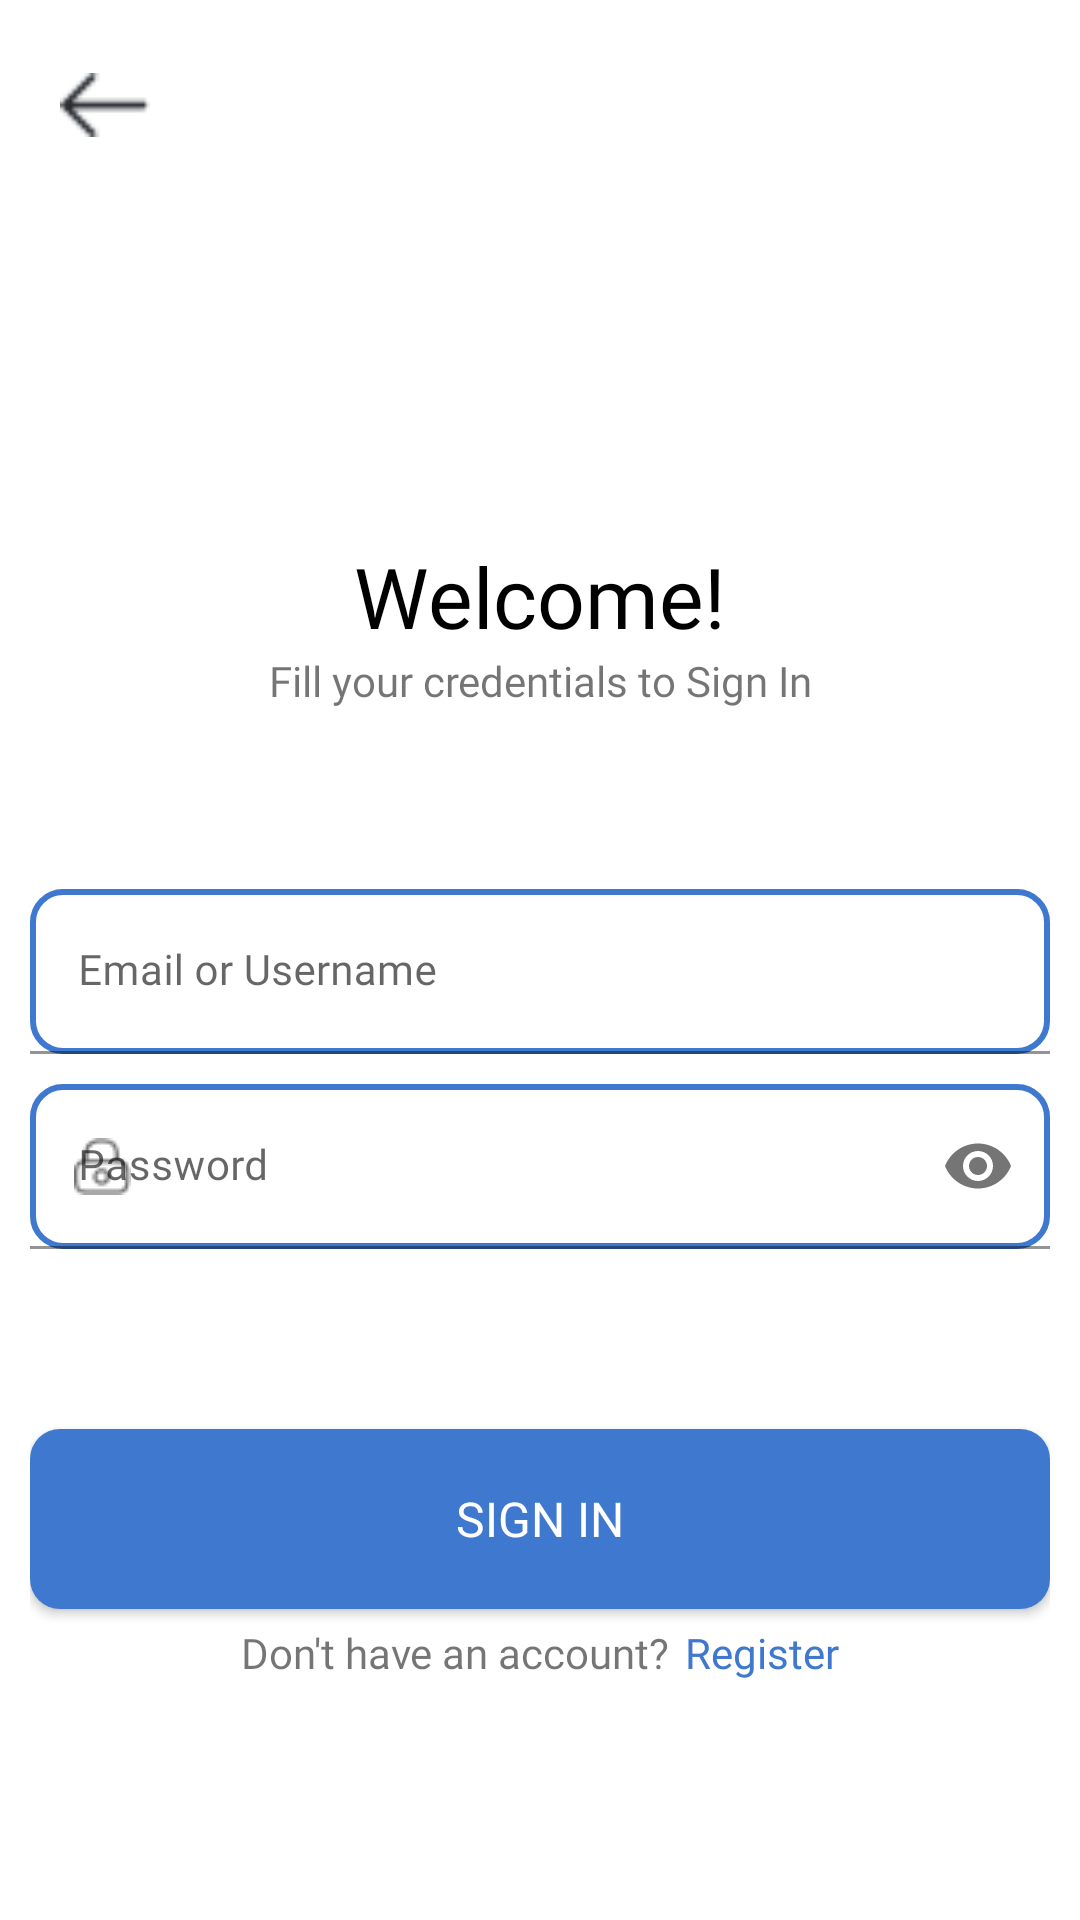

Here is an Android app screen rendered from its layout file. Give the layout XML and the strings, colors and styles it references.
<!-- AndroidManifest.xml: application theme Theme.NoteApp -->
<!-- res/layout/activity_login.xml -->
<?xml version="1.0" encoding="utf-8"?>
<androidx.constraintlayout.widget.ConstraintLayout xmlns:android="http://schemas.android.com/apk/res/android"
    android:layout_width="match_parent"
    android:layout_height="match_parent"
    xmlns:app="http://schemas.android.com/apk/res-auto">
    
    <ImageView
        android:layout_width="30dp"
        android:layout_height="30dp"
        android:src="@drawable/icon_back"
        android:background="?attr/selectableItemBackground"
        android:layout_margin="20dp"
        app:layout_constraintTop_toTopOf="parent"
        app:layout_constraintStart_toStartOf="parent"
        android:contentDescription="@string/back" />

    <androidx.constraintlayout.widget.ConstraintLayout
        android:layout_width="wrap_content"
        android:layout_height="wrap_content"
        app:layout_constraintTop_toTopOf="parent"
        app:layout_constraintBottom_toBottomOf="parent"
        app:layout_constraintStart_toStartOf="parent"
        app:layout_constraintEnd_toEndOf="parent">

        <ImageView
            android:id="@+id/logo"
            android:layout_width="80dp"
            android:layout_height="80dp"
            android:src="@drawable/logo"
            app:layout_constraintTop_toTopOf="parent"
            app:layout_constraintStart_toStartOf="parent"
            app:layout_constraintEnd_toEndOf="parent"
            android:contentDescription="@string/logo" />

        <TextView
            android:id="@+id/welcome_text"
            android:layout_width="wrap_content"
            android:layout_height="wrap_content"
            android:text="@string/welcome"
            android:textColor="@color/black"
            android:textSize="28sp"
            android:fontFamily="@font/inter_bold"
            android:layout_marginTop="20dp"
            app:layout_constraintTop_toBottomOf="@id/logo"
            app:layout_constraintStart_toStartOf="parent"
            app:layout_constraintEnd_toEndOf="parent"/>

        <TextView
            android:id="@+id/welcome_explanation"
            android:layout_width="wrap_content"
            android:layout_height="wrap_content"
            android:gravity="center"
            android:text="@string/fill_your_credentials_to_sign_in"
            android:textSize="14sp"
            android:fontFamily="@font/inter_bold"
            app:layout_constraintTop_toBottomOf="@id/welcome_text"
            app:layout_constraintStart_toStartOf="parent"
            app:layout_constraintEnd_toEndOf="parent"/>

        <LinearLayout
            android:layout_width="wrap_content"
            android:layout_height="wrap_content"
            android:orientation="vertical"
            android:layout_marginTop="60dp"
            app:layout_constraintTop_toBottomOf="@id/welcome_explanation"
            app:layout_constraintStart_toStartOf="parent"
            app:layout_constraintEnd_toEndOf="parent">

            <com.google.android.material.textfield.TextInputLayout
                android:layout_width="340dp"
                android:layout_height="55dp"
                android:background="@drawable/edit_text_back">
                
                <EditText
                    android:layout_width="match_parent"
                    android:layout_height="match_parent"
                    android:background="@drawable/edit_text_transparent_bg"
                    android:hint="@string/email_or_username"
                    android:textColor="@color/main_blue"
                    android:textSize="14sp"
                    android:fontFamily="@font/inter_regular"
                    android:inputType="text"
                    android:importantForAutofill="no" />

            </com.google.android.material.textfield.TextInputLayout>

            <com.google.android.material.textfield.TextInputLayout
                android:layout_width="340dp"
                android:layout_height="55dp"
                android:background="@drawable/edit_text_back"
                app:passwordToggleEnabled="true"
                app:startIconDrawable="@drawable/icon_password"
                android:layout_marginTop="10dp">

                <EditText
                    android:layout_width="match_parent"
                    android:layout_height="match_parent"
                    android:background="@drawable/edit_text_transparent_bg"
                    android:hint="@string/password"
                    android:textColor="@color/main_blue"
                    android:textSize="14sp"
                    android:fontFamily="@font/inter_regular"
                    android:inputType="textPassword"
                    android:importantForAutofill="no" />

            </com.google.android.material.textfield.TextInputLayout>

            <androidx.appcompat.widget.AppCompatButton
                android:layout_width="340dp"
                android:layout_height="60dp"
                android:background="@drawable/button_fill"
                android:text="@string/sign_in"
                android:textColor="@color/white"
                android:textSize="16sp"
                android:fontFamily="@font/inter_bold"
                android:layout_marginTop="60dp"
                app:layout_constraintTop_toBottomOf="@id/biometrics_explanation"
                app:layout_constraintStart_toStartOf="parent"
                app:layout_constraintEnd_toEndOf="parent"/>

            <LinearLayout
                android:layout_width="wrap_content"
                android:layout_height="wrap_content"
                android:orientation="horizontal"
                android:layout_gravity="center_horizontal"
                android:layout_marginTop="5dp">

                <TextView
                    android:layout_width="wrap_content"
                    android:layout_height="wrap_content"
                    android:text="@string/don_t_have_an_account"
                    android:fontFamily="@font/inter_regular"/>

                <TextView
                    android:id="@+id/text_register"
                    android:layout_width="wrap_content"
                    android:layout_height="wrap_content"
                    android:background="?attr/selectableItemBackground"
                    android:text="@string/register"
                    android:textColor="@color/main_blue"
                    android:fontFamily="@font/inter_bold"
                    android:layout_marginStart="5dp"/>

            </LinearLayout>

        </LinearLayout>

    </androidx.constraintlayout.widget.ConstraintLayout>

</androidx.constraintlayout.widget.ConstraintLayout>
<!-- resources referenced by this layout -->
<resources>
  <color name="black">#FF000000</color>
  <color name="main_blue">#3F78CF</color>
  <color name="white">#FFFFFFFF</color>
  <!-- drawable button_fill (drawable) -->
  <?xml version="1.0" encoding="utf-8"?>
  <shape xmlns:android="http://schemas.android.com/apk/res/android">
  
      <solid
          android:color="@color/main_blue"/>
  
      <corners
          android:radius="10dp"/>
  
  </shape>
  <!-- drawable edit_text_back (drawable) -->
  <?xml version="1.0" encoding="utf-8"?>
  <shape xmlns:android="http://schemas.android.com/apk/res/android">
  
      <stroke
          android:width="2dp"
          android:color="@color/main_blue"/>
  
      <corners
          android:radius="10dp"/>
  
  </shape>
  <!-- drawable edit_text_transparent_bg (drawable) -->
  <?xml version="1.0" encoding="utf-8"?>
  <shape xmlns:android="http://schemas.android.com/apk/res/android">
      <solid android:color="@android:color/transparent" />
      <stroke
          android:width="0dp"
          android:color="@android:color/transparent" />
  </shape>
  <!-- drawable icon_back: png bitmap (drawable-v24, 313 bytes) -->
  <!-- drawable icon_password: png bitmap (drawable-v24, 544 bytes) -->
  <!-- drawable logo: png bitmap (mipmap-xxxhdpi, 6761 bytes) -->
  <string name="back">Back</string>
  <string name="don_t_have_an_account">Don\'t have an account?</string>
  <string name="email_or_username">Email or Username</string>
  <string name="fill_your_credentials_to_sign_in">Fill your credentials to Sign In</string>
  <string name="logo">Logo</string>
  <string name="password">Password</string>
  <string name="register">Register</string>
  <string name="sign_in">Sign In</string>
  <string name="welcome">Welcome!</string>
  <style name="Theme.NoteApp" parent="Theme.MaterialComponents.DayNight.NoActionBar">
          <item name="android:forceDarkAllowed">false</item>
          
          <item name="colorPrimary">@color/white</item>
          <item name="colorPrimaryVariant">@color/main_blue</item>
          <item name="colorOnPrimary">@color/main_blue</item>
          
          <item name="colorSecondary">@color/white</item>
          <item name="colorSecondaryVariant">@color/main_blue</item>
          <item name="colorOnSecondary">@color/main_blue</item>
          
          <item name="android:statusBarColor">?attr/colorPrimaryVariant</item>
          
      </style>
</resources>
